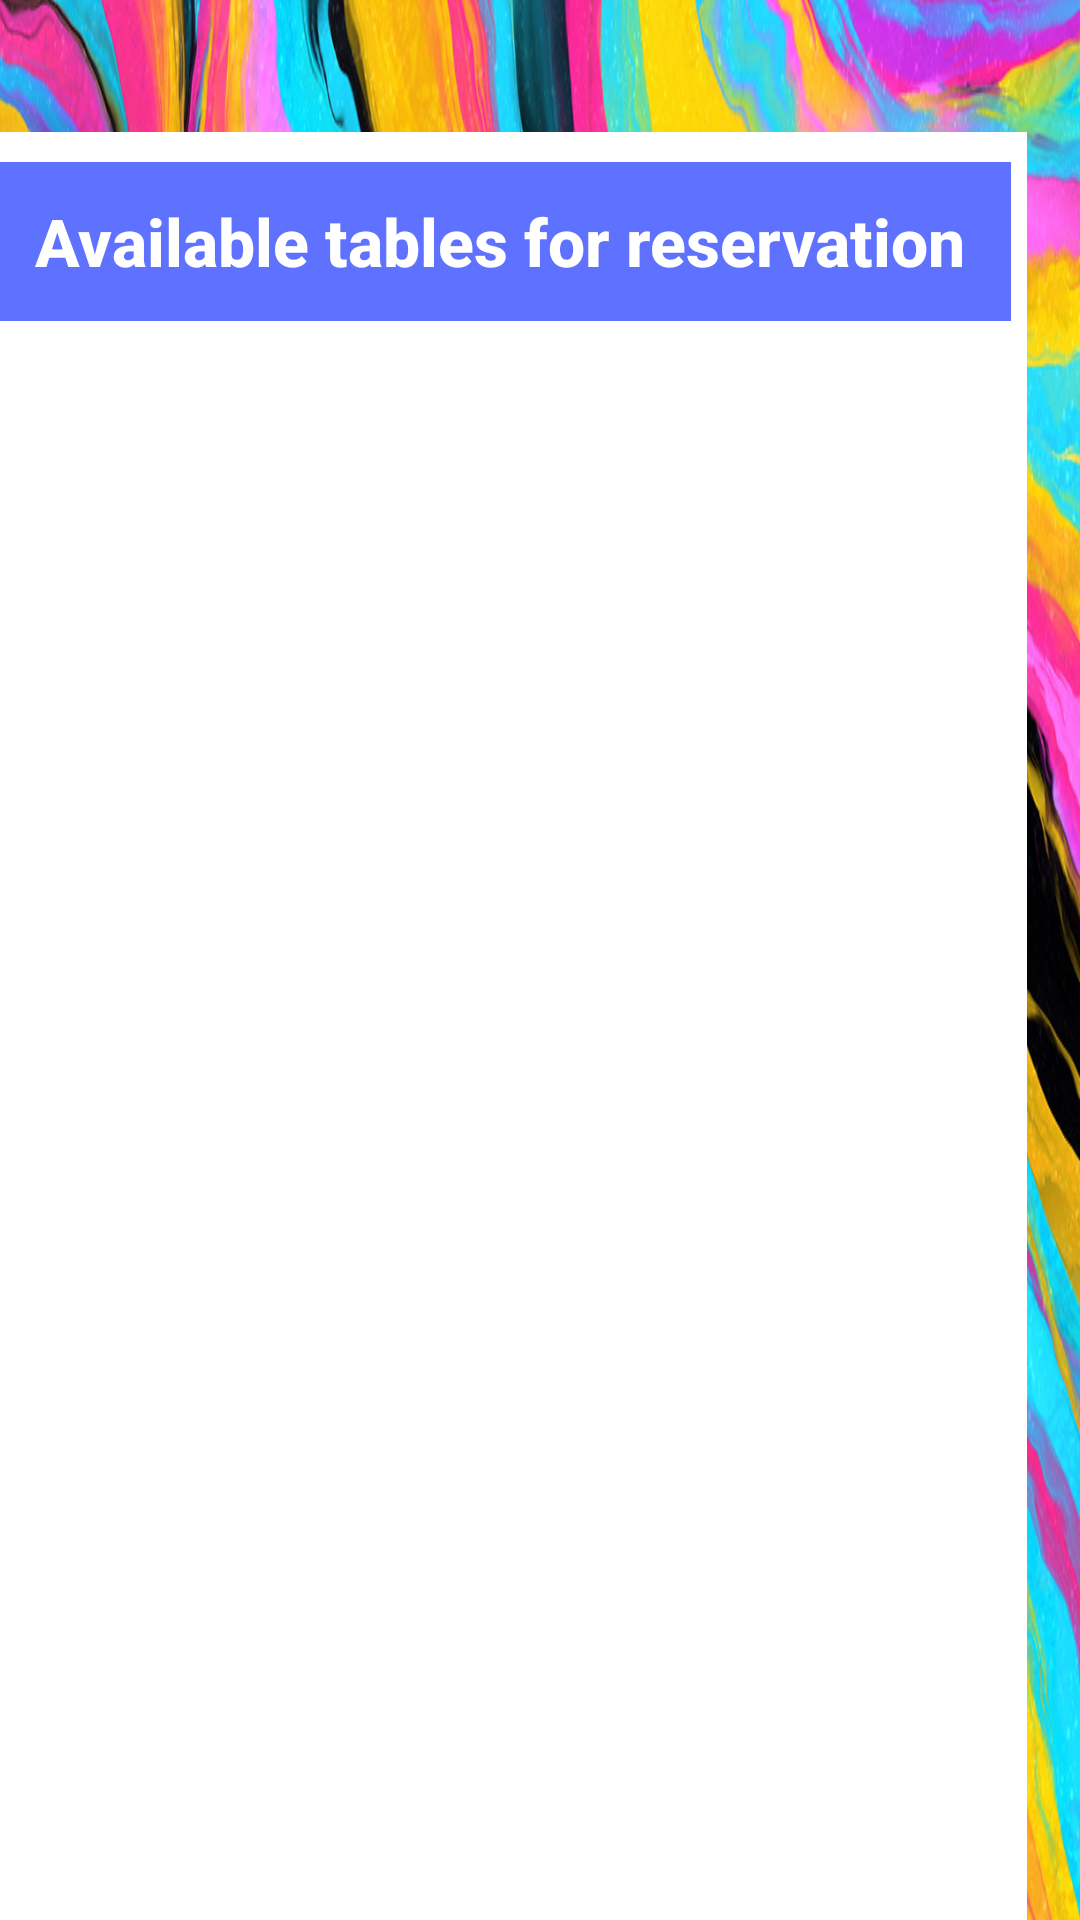

Here is an Android app screen rendered from its layout file. Give the layout XML and the strings, colors and styles it references.
<!-- AndroidManifest.xml: application theme Theme.Eventer -->
<!-- res/layout/masi_rezervacija.xml -->
<?xml version="1.0" encoding="utf-8"?>
<androidx.constraintlayout.widget.ConstraintLayout xmlns:android="http://schemas.android.com/apk/res/android"

    xmlns:app="http://schemas.android.com/apk/res-auto"
    xmlns:tools="http://schemas.android.com/tools"
    android:layout_width="match_parent"
    android:layout_height="match_parent">

    <ImageView
        android:id="@+id/imageView10"
        android:layout_width="412dp"
        android:layout_height="1060dp"
        android:background="#FFFFFF"
        android:scaleY="3.1"
        android:src="@drawable/concept"
        app:layout_constraintBottom_toBottomOf="parent"
        app:layout_constraintEnd_toEndOf="parent"
        app:layout_constraintHorizontal_bias="0.526"
        app:layout_constraintStart_toStartOf="parent"
        app:layout_constraintTop_toTopOf="parent"
        app:layout_constraintVertical_bias="0.502" />

    <ImageView
        android:id="@+id/imageView9"
        android:layout_width="351dp"
        android:layout_height="650dp"
        android:layout_marginStart="30dp"
        android:layout_marginTop="44dp"
        android:layout_marginEnd="30dp"
        android:src="@android:drawable/screen_background_light"
        app:layout_constraintEnd_toEndOf="parent"
        app:layout_constraintStart_toStartOf="@+id/imageView10"
        app:layout_constraintTop_toTopOf="parent" />

    <TextView
        android:id="@+id/textview_first3"
        android:layout_width="0dp"
        android:layout_height="53dp"
        android:layout_marginStart="5dp"
        android:layout_marginTop="10dp"
        android:layout_marginEnd="5dp"
        android:background="#5E71FF"
        android:fontFamily="sans-serif-medium"
        android:gravity="center"
        android:text="Available tables for reservation"
        android:textAllCaps="false"
        android:textAppearance="@style/TextAppearance.AppCompat.Large"
        android:textColor="@color/white"
        android:textStyle="bold"
        app:layout_constraintEnd_toEndOf="@+id/imageView9"
        app:layout_constraintHorizontal_bias="1.0"
        app:layout_constraintStart_toStartOf="@+id/imageView9"
        app:layout_constraintTop_toTopOf="@+id/imageView9" />

    <ScrollView
        android:id="@+id/scrollView3"
        android:layout_width="340dp"

        android:layout_height="550dp"
        android:layout_marginStart="20dp"
        android:layout_marginTop="80dp"
        android:layout_marginEnd="20dp"
        android:layout_marginBottom="20dp"
        app:layout_constraintBottom_toBottomOf="@+id/imageView9"
        app:layout_constraintEnd_toEndOf="@+id/imageView9"
        app:layout_constraintStart_toStartOf="@+id/imageView9"
        app:layout_constraintTop_toTopOf="@+id/imageView9"
        tools:ignore="SpeakableTextPresentCheck,SpeakableTextPresentCheck">

        <LinearLayout
            android:id="@+id/products_layout"
            android:layout_width="match_parent"
            android:layout_height="wrap_content"
            android:orientation="vertical" />
    </ScrollView>
</androidx.constraintlayout.widget.ConstraintLayout>
<!-- resources referenced by this layout -->
<resources>
  <!-- drawable concept: jpg bitmap (drawable, 764494 bytes) -->
  <style name="Theme.Eventer" parent="Theme.MaterialComponents.DayNight.DarkActionBar">
          
          <item name="colorPrimary">@color/purple_500</item>
          <item name="colorPrimaryVariant">@color/purple_700</item>
          <item name="colorOnPrimary">@color/white</item>
          
          <item name="colorSecondary">@color/teal_200</item>
          <item name="colorSecondaryVariant">@color/teal_700</item>
          <item name="colorOnSecondary">@color/black</item>
          
          <item name="android:statusBarColor" tools:targetApi="l">?attr/colorPrimaryVariant</item>
          
      </style>
  <!-- not gathered from this repository: default colours our renderer supplied (Android Studio template values) -->
  <color name="purple_500">#FF6200EE</color>
  <color name="purple_700">#FF3700B3</color>
  <color name="teal_200">#FF03DAC5</color>
  <color name="teal_700">#FF018786</color>
  <color name="black">#FF000000</color>
  <color name="white">#FFFFFFFF</color>
</resources>
